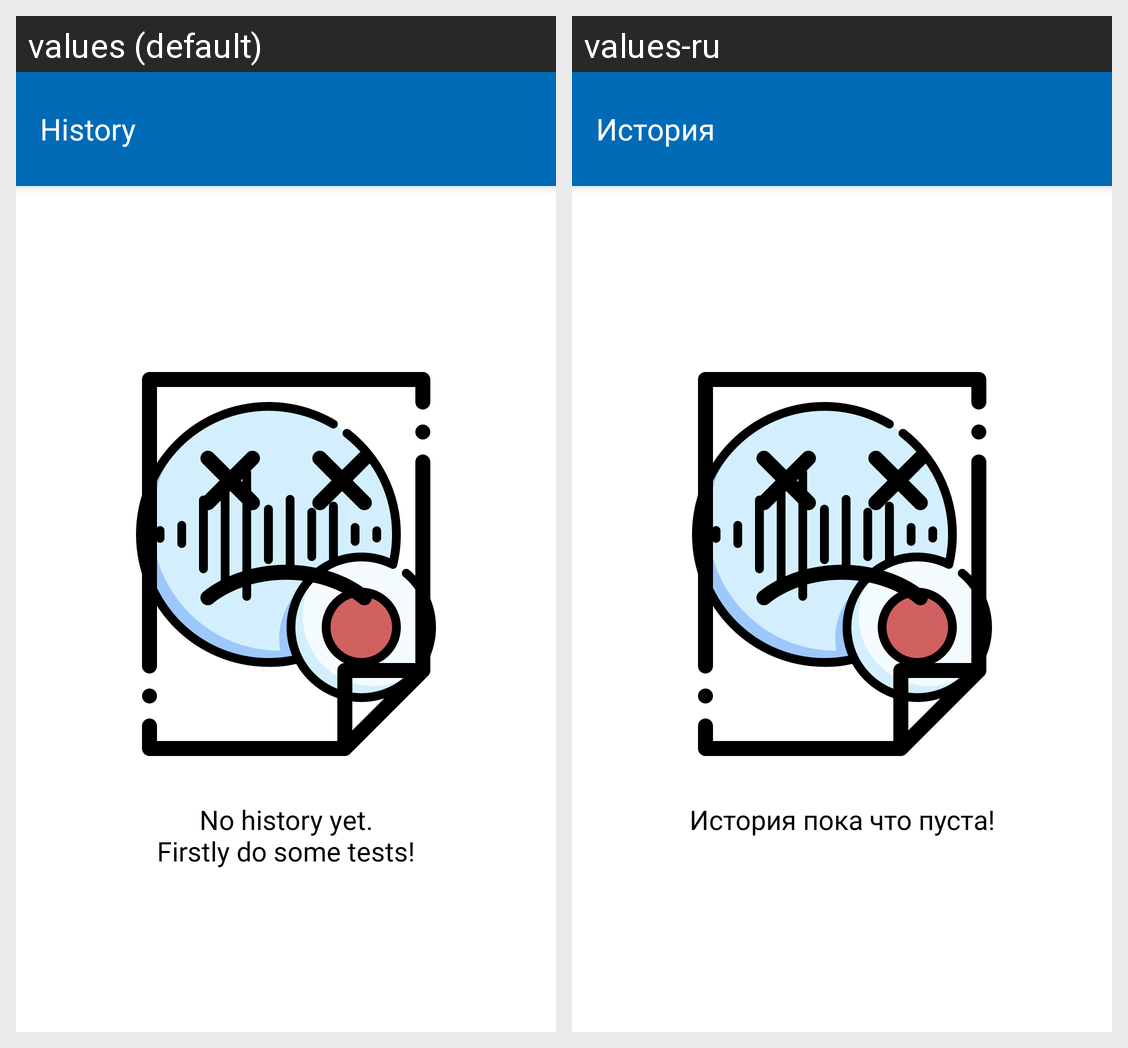

This grid shows one Android layout under two languages. Give, for every string resource on the screen, its name, the default text and each shown locale's text.
Android screen res/layout/fragment_history.xml rendered under 2 locales, left to right: values (default), values-ru. Device: Nexus 5 (rendered at 1080×1920; each locale shown at half size, 540×960, under a caption strip naming it); theme Base.AppTheme.
Strings drawn on this screen, with the default value and each locale's value (text and hints the layout hard-codes, and strings that could not be matched under every locale, appear in the picture but are not listed):

history_toolbar
  values: History
  values-ru: История

history_no_history
  values: No history yet.
      Firstly do some tests!
  values-ru: История пока что пуста!
